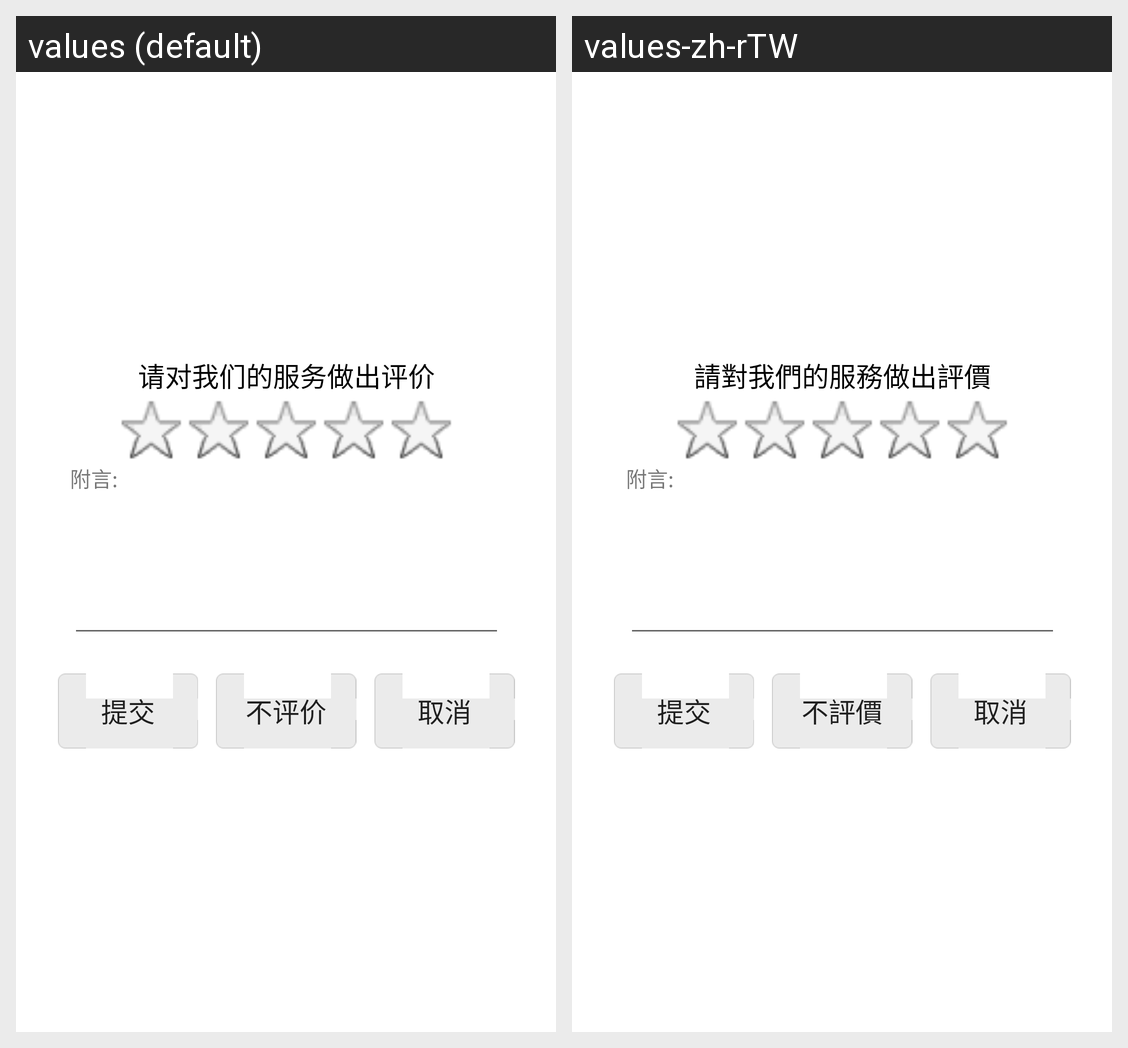

Translations of the strings shown on this Android screen, per locale in the grid:
Android screen res/layout/boyaa_kefu_comment_dialog_rate.xml rendered under 2 locales, left to right: values (default), values-zh-rTW. Device: Nexus 5 (rendered at 1080×1920; each locale shown at half size, 540×960, under a caption strip naming it); theme Theme.MaterialComponents.DayNight.NoActionBar.
Strings drawn on this screen, with the default value and each locale's value (text and hints the layout hard-codes, and strings that could not be matched under every locale, appear in the picture but are not listed):

appkefu_rate_tip
  values: 请对我们的服务做出评价
  values-zh-rTW: 請對我們的服務做出評價

boyaa_kefu_extra_message
  values: 附言:
  values-zh-rTW: 附言:

boyaa_kefu_commit
  values: 提交
  values-zh-rTW: 提交

boyaa_kefu_rate_cancel
  values: 不评价
  values-zh-rTW: 不評價

boyaa_kefu_cancel
  values: 取消
  values-zh-rTW: 取消
